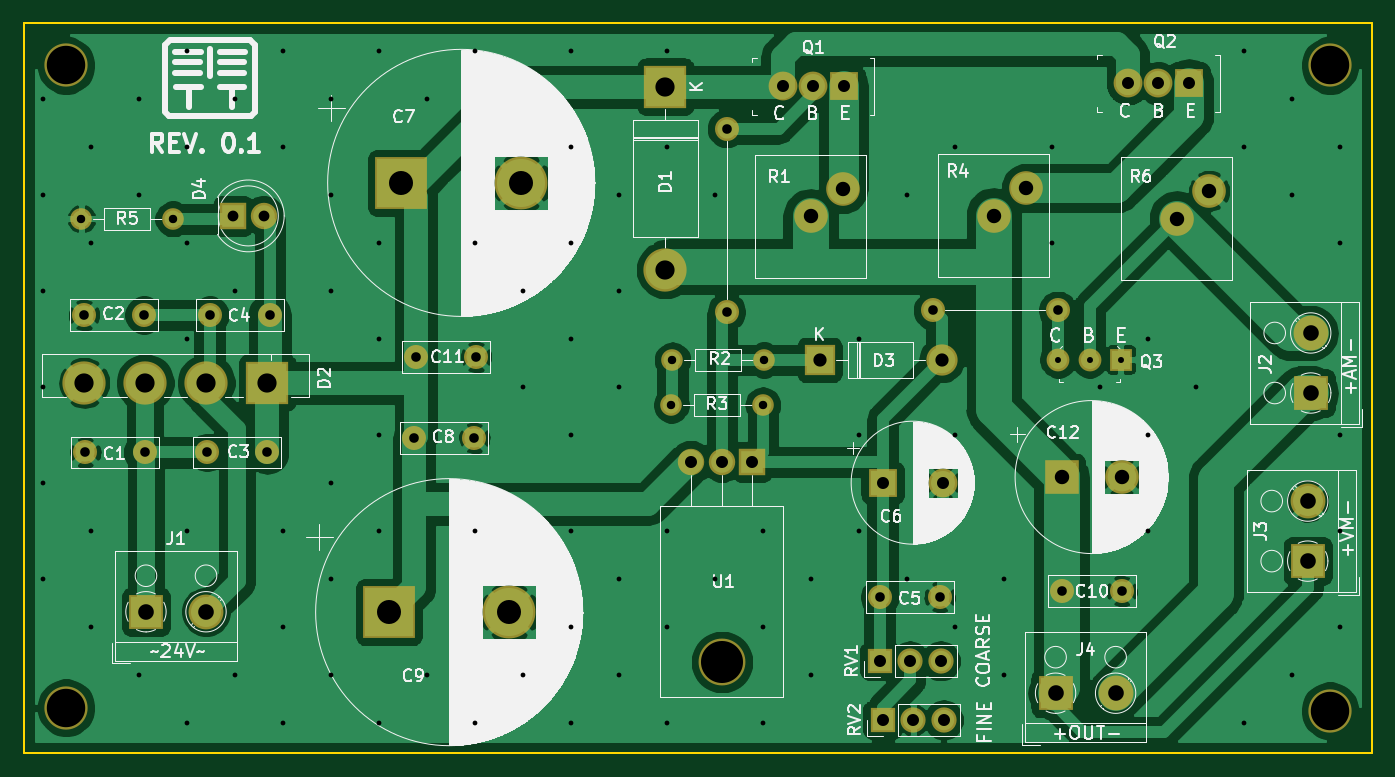
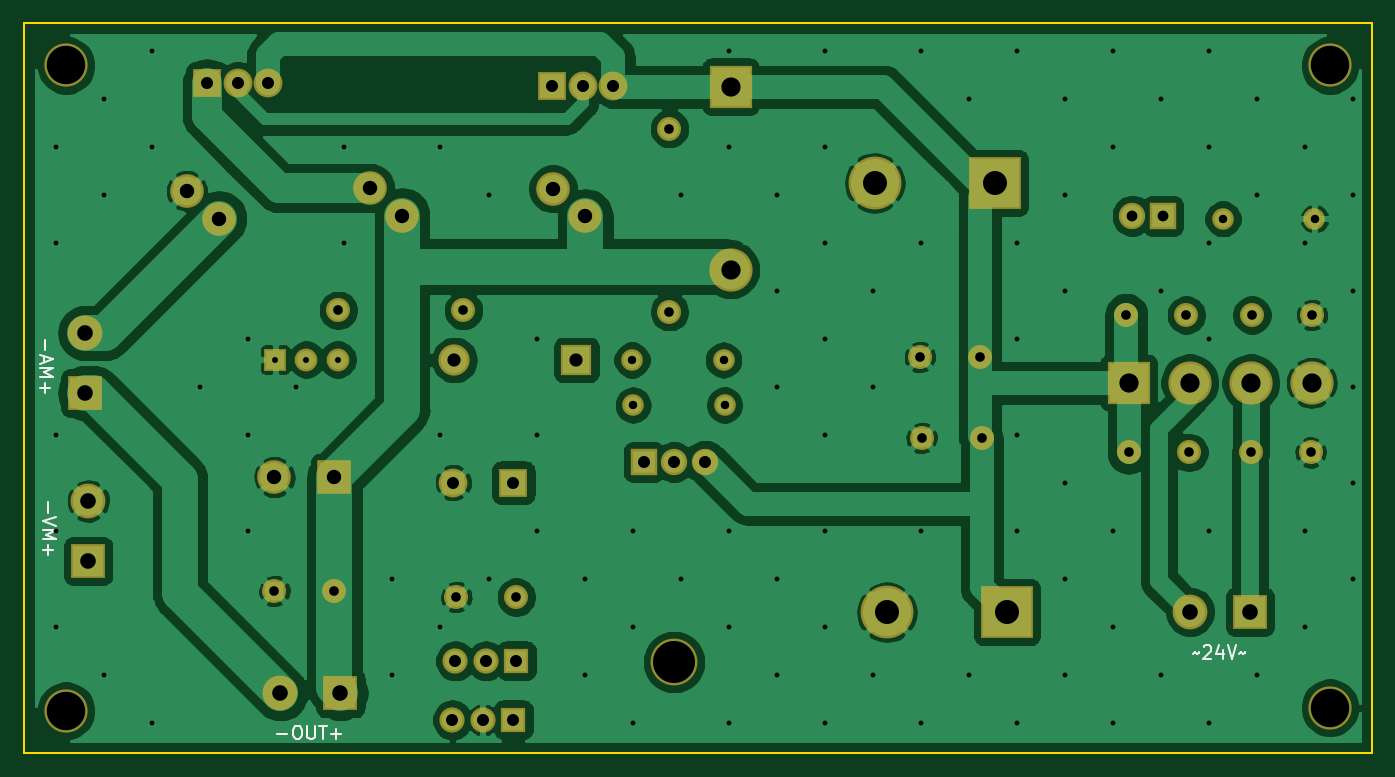
Circuit board: 11 layer files. Board 112.2 x 60.8 mm.
- bottom_copper: lm317_adj_supply-B.Cu.gbl (135563 bytes)
- bottom_mask: lm317_adj_supply-B.Mask.gbs (3476 bytes)
- paste: lm317_adj_supply-B.Paste.gbp (554 bytes)
- bottom_silk: lm317_adj_supply-B.SilkS.gbo (6023 bytes)
- outline: lm317_adj_supply-Edge.Cuts.gm1 (745 bytes)
- top_copper: lm317_adj_supply-F.Cu.gtl (125418 bytes)
- top_mask: lm317_adj_supply-F.Mask.gts (3476 bytes)
- paste: lm317_adj_supply-F.Paste.gtp (554 bytes)
- top_silk: lm317_adj_supply-F.SilkS.gto (110344 bytes)
- drill: lm317_adj_supply-NPTH.drl (263 bytes)
- drill: lm317_adj_supply-PTH.drl (3279 bytes)

=== bottom_copper: lm317_adj_supply-B.Cu.gbl (135563 bytes, source omitted) ===
=== bottom_mask: lm317_adj_supply-B.Mask.gbs ===
G04 #@! TF.GenerationSoftware,KiCad,Pcbnew,5.0.0-rc1-44a33f2~62~ubuntu16.04.1*
G04 #@! TF.CreationDate,2018-04-02T12:51:17+03:00*
G04 #@! TF.ProjectId,lm317_adj_supply,6C6D3331375F61646A5F737570706C79,rev?*
G04 #@! TF.SameCoordinates,Original*
G04 #@! TF.FileFunction,Soldermask,Bot*
G04 #@! TF.FilePolarity,Negative*
%FSLAX46Y46*%
G04 Gerber Fmt 4.6, Leading zero omitted, Abs format (unit mm)*
G04 Created by KiCad (PCBNEW 5.0.0-rc1-44a33f2~62~ubuntu16.04.1) date Mon Apr  2 12:51:17 2018*
%MOMM*%
%LPD*%
G01*
G04 APERTURE LIST*
%ADD10C,2.000000*%
%ADD11O,2.000000X2.000000*%
%ADD12R,2.800000X2.800000*%
%ADD13C,2.800000*%
%ADD14C,1.900000*%
%ADD15R,1.900000X1.900000*%
%ADD16C,4.400000*%
%ADD17R,4.400000X4.400000*%
%ADD18C,3.600000*%
%ADD19O,2.600000X2.600000*%
%ADD20R,2.600000X2.600000*%
%ADD21R,2.400000X2.400000*%
%ADD22C,2.400000*%
%ADD23R,3.600000X3.600000*%
%ADD24O,3.600000X3.600000*%
%ADD25R,2.200000X2.200000*%
%ADD26C,2.200000*%
%ADD27C,2.900000*%
%ADD28R,2.900000X2.900000*%
%ADD29C,1.800000*%
%ADD30O,1.800000X1.800000*%
%ADD31R,2.100000X2.100000*%
%ADD32O,2.100000X2.100000*%
%ADD33O,3.900000X3.900000*%
%ADD34O,2.200000X2.200000*%
G04 APERTURE END LIST*
D10*
X173574000Y-90400000D03*
D11*
X163160000Y-90400000D03*
X146000000Y-75260000D03*
D10*
X146000000Y-90500000D03*
D12*
X173902500Y-104282500D03*
D13*
X178902500Y-104282500D03*
D14*
X176230000Y-94500000D03*
X173630000Y-94500000D03*
D15*
X178830000Y-94500000D03*
D16*
X128902500Y-79782500D03*
D17*
X118902500Y-79782500D03*
D18*
X196250000Y-123750000D03*
X196250000Y-70000000D03*
X91000000Y-70000000D03*
D19*
X163910000Y-94532500D03*
D20*
X153750000Y-94532500D03*
D10*
X92602500Y-102232500D03*
X97602500Y-102232500D03*
X92502500Y-90782500D03*
X97502500Y-90782500D03*
X102752500Y-102232500D03*
X107752500Y-102232500D03*
X102952500Y-90782500D03*
X107952500Y-90782500D03*
X158750000Y-114282500D03*
X163750000Y-114282500D03*
D21*
X159000000Y-104750000D03*
D22*
X164000000Y-104750000D03*
D10*
X125000000Y-101032500D03*
X120000000Y-101032500D03*
D17*
X117902500Y-115532500D03*
D16*
X127902500Y-115532500D03*
D10*
X178902500Y-113782500D03*
X173902500Y-113782500D03*
X120152500Y-94282500D03*
X125152500Y-94282500D03*
D23*
X140902500Y-71782500D03*
D24*
X140902500Y-87022500D03*
D18*
X92512500Y-96432500D03*
X97592500Y-96432500D03*
X102672500Y-96432500D03*
D23*
X107752500Y-96432500D03*
D25*
X104902500Y-82532500D03*
D26*
X107442500Y-82532500D03*
D27*
X102652500Y-115500000D03*
D28*
X97652500Y-115500000D03*
X194652500Y-97282500D03*
D27*
X194652500Y-92282500D03*
D28*
X194402500Y-111282500D03*
D27*
X194402500Y-106282500D03*
X178402500Y-122282500D03*
D28*
X173402500Y-122282500D03*
D21*
X155750000Y-71750000D03*
D22*
X153210000Y-71750000D03*
X150670000Y-71750000D03*
X179420000Y-71500000D03*
X181960000Y-71500000D03*
D21*
X184500000Y-71500000D03*
D13*
X155700000Y-80282500D03*
X153000000Y-82582500D03*
D29*
X149120000Y-94532500D03*
D30*
X141500000Y-94532500D03*
D29*
X141402500Y-98282500D03*
D30*
X149022500Y-98282500D03*
D13*
X168250000Y-82500000D03*
X170950000Y-80200000D03*
D30*
X92282500Y-82782500D03*
D29*
X99902500Y-82782500D03*
D31*
X158750000Y-119582500D03*
D32*
X161290000Y-119582500D03*
X163830000Y-119582500D03*
X164080000Y-124500000D03*
X161540000Y-124500000D03*
D31*
X159000000Y-124500000D03*
D33*
X145612500Y-119692500D03*
D25*
X148152500Y-103032500D03*
D34*
X145612500Y-103032500D03*
X143072500Y-103032500D03*
D13*
X183500000Y-82750000D03*
X186200000Y-80450000D03*
D18*
X91000000Y-123500000D03*
M02*

=== paste: lm317_adj_supply-B.Paste.gbp ===
G04 #@! TF.GenerationSoftware,KiCad,Pcbnew,5.0.0-rc1-44a33f2~62~ubuntu16.04.1*
G04 #@! TF.CreationDate,2018-04-02T12:51:17+03:00*
G04 #@! TF.ProjectId,lm317_adj_supply,6C6D3331375F61646A5F737570706C79,rev?*
G04 #@! TF.SameCoordinates,Original*
G04 #@! TF.FileFunction,Paste,Bot*
G04 #@! TF.FilePolarity,Positive*
%FSLAX46Y46*%
G04 Gerber Fmt 4.6, Leading zero omitted, Abs format (unit mm)*
G04 Created by KiCad (PCBNEW 5.0.0-rc1-44a33f2~62~ubuntu16.04.1) date Mon Apr  2 12:51:17 2018*
%MOMM*%
%LPD*%
G01*
G04 APERTURE LIST*
G04 APERTURE END LIST*
M02*

=== bottom_silk: lm317_adj_supply-B.SilkS.gbo ===
G04 #@! TF.GenerationSoftware,KiCad,Pcbnew,5.0.0-rc1-44a33f2~62~ubuntu16.04.1*
G04 #@! TF.CreationDate,2018-04-02T12:51:17+03:00*
G04 #@! TF.ProjectId,lm317_adj_supply,6C6D3331375F61646A5F737570706C79,rev?*
G04 #@! TF.SameCoordinates,Original*
G04 #@! TF.FileFunction,Legend,Bot*
G04 #@! TF.FilePolarity,Positive*
%FSLAX46Y46*%
G04 Gerber Fmt 4.6, Leading zero omitted, Abs format (unit mm)*
G04 Created by KiCad (PCBNEW 5.0.0-rc1-44a33f2~62~ubuntu16.04.1) date Mon Apr  2 12:51:17 2018*
%MOMM*%
%LPD*%
G01*
G04 APERTURE LIST*
%ADD10C,0.200000*%
%ADD11C,2.000000*%
%ADD12O,2.000000X2.000000*%
%ADD13R,2.800000X2.800000*%
%ADD14C,2.800000*%
%ADD15C,1.900000*%
%ADD16R,1.900000X1.900000*%
%ADD17C,4.400000*%
%ADD18R,4.400000X4.400000*%
%ADD19C,3.600000*%
%ADD20O,2.600000X2.600000*%
%ADD21R,2.600000X2.600000*%
%ADD22R,2.400000X2.400000*%
%ADD23C,2.400000*%
%ADD24R,3.600000X3.600000*%
%ADD25O,3.600000X3.600000*%
%ADD26R,2.200000X2.200000*%
%ADD27C,2.200000*%
%ADD28C,2.900000*%
%ADD29R,2.900000X2.900000*%
%ADD30C,1.800000*%
%ADD31O,1.800000X1.800000*%
%ADD32R,2.100000X2.100000*%
%ADD33O,2.100000X2.100000*%
%ADD34O,3.900000X3.900000*%
%ADD35O,2.200000X2.200000*%
G04 APERTURE END LIST*
D10*
X197778571Y-106400000D02*
X197778571Y-107238095D01*
X197097619Y-107604761D02*
X198197619Y-107971428D01*
X197097619Y-108338095D01*
X198197619Y-108704761D02*
X197097619Y-108704761D01*
X197883333Y-109071428D01*
X197097619Y-109438095D01*
X198197619Y-109438095D01*
X197778571Y-109961904D02*
X197778571Y-110800000D01*
X198197619Y-110380952D02*
X197359523Y-110380952D01*
X197978571Y-92900000D02*
X197978571Y-93738095D01*
X198083333Y-94209523D02*
X198083333Y-94733333D01*
X198397619Y-94104761D02*
X197297619Y-94471428D01*
X198397619Y-94838095D01*
X198397619Y-95204761D02*
X197297619Y-95204761D01*
X198083333Y-95571428D01*
X197297619Y-95938095D01*
X198397619Y-95938095D01*
X197978571Y-96461904D02*
X197978571Y-97300000D01*
X198397619Y-96880952D02*
X197559523Y-96880952D01*
X102400000Y-118978571D02*
X102347619Y-118926190D01*
X102242857Y-118873809D01*
X102033333Y-118978571D01*
X101928571Y-118926190D01*
X101876190Y-118873809D01*
X101509523Y-118402380D02*
X101457142Y-118350000D01*
X101352380Y-118297619D01*
X101090476Y-118297619D01*
X100985714Y-118350000D01*
X100933333Y-118402380D01*
X100880952Y-118507142D01*
X100880952Y-118611904D01*
X100933333Y-118769047D01*
X101561904Y-119397619D01*
X100880952Y-119397619D01*
X99938095Y-118664285D02*
X99938095Y-119397619D01*
X100200000Y-118245238D02*
X100461904Y-119030952D01*
X99780952Y-119030952D01*
X99519047Y-118297619D02*
X99152380Y-119397619D01*
X98785714Y-118297619D01*
X98576190Y-118978571D02*
X98523809Y-118926190D01*
X98419047Y-118873809D01*
X98209523Y-118978571D01*
X98104761Y-118926190D01*
X98052380Y-118873809D01*
X178671428Y-125678571D02*
X177833333Y-125678571D01*
X177100000Y-124997619D02*
X176890476Y-124997619D01*
X176785714Y-125050000D01*
X176680952Y-125154761D01*
X176628571Y-125364285D01*
X176628571Y-125730952D01*
X176680952Y-125940476D01*
X176785714Y-126045238D01*
X176890476Y-126097619D01*
X177100000Y-126097619D01*
X177204761Y-126045238D01*
X177309523Y-125940476D01*
X177361904Y-125730952D01*
X177361904Y-125364285D01*
X177309523Y-125154761D01*
X177204761Y-125050000D01*
X177100000Y-124997619D01*
X176157142Y-124997619D02*
X176157142Y-125888095D01*
X176104761Y-125992857D01*
X176052380Y-126045238D01*
X175947619Y-126097619D01*
X175738095Y-126097619D01*
X175633333Y-126045238D01*
X175580952Y-125992857D01*
X175528571Y-125888095D01*
X175528571Y-124997619D01*
X175161904Y-124997619D02*
X174533333Y-124997619D01*
X174847619Y-126097619D02*
X174847619Y-124997619D01*
X174166666Y-125678571D02*
X173328571Y-125678571D01*
X173747619Y-126097619D02*
X173747619Y-125259523D01*
%LPC*%
D11*
X173574000Y-90400000D03*
D12*
X163160000Y-90400000D03*
X146000000Y-75260000D03*
D11*
X146000000Y-90500000D03*
D13*
X173902500Y-104282500D03*
D14*
X178902500Y-104282500D03*
D15*
X176230000Y-94500000D03*
X173630000Y-94500000D03*
D16*
X178830000Y-94500000D03*
D17*
X128902500Y-79782500D03*
D18*
X118902500Y-79782500D03*
D19*
X196250000Y-123750000D03*
X196250000Y-70000000D03*
X91000000Y-70000000D03*
D20*
X163910000Y-94532500D03*
D21*
X153750000Y-94532500D03*
D11*
X92602500Y-102232500D03*
X97602500Y-102232500D03*
X92502500Y-90782500D03*
X97502500Y-90782500D03*
X102752500Y-102232500D03*
X107752500Y-102232500D03*
X102952500Y-90782500D03*
X107952500Y-90782500D03*
X158750000Y-114282500D03*
X163750000Y-114282500D03*
D22*
X159000000Y-104750000D03*
D23*
X164000000Y-104750000D03*
D11*
X125000000Y-101032500D03*
X120000000Y-101032500D03*
D18*
X117902500Y-115532500D03*
D17*
X127902500Y-115532500D03*
D11*
X178902500Y-113782500D03*
X173902500Y-113782500D03*
X120152500Y-94282500D03*
X125152500Y-94282500D03*
D24*
X140902500Y-71782500D03*
D25*
X140902500Y-87022500D03*
D19*
X92512500Y-96432500D03*
X97592500Y-96432500D03*
X102672500Y-96432500D03*
D24*
X107752500Y-96432500D03*
D26*
X104902500Y-82532500D03*
D27*
X107442500Y-82532500D03*
D28*
X102652500Y-115500000D03*
D29*
X97652500Y-115500000D03*
X194652500Y-97282500D03*
D28*
X194652500Y-92282500D03*
D29*
X194402500Y-111282500D03*
D28*
X194402500Y-106282500D03*
X178402500Y-122282500D03*
D29*
X173402500Y-122282500D03*
D22*
X155750000Y-71750000D03*
D23*
X153210000Y-71750000D03*
X150670000Y-71750000D03*
X179420000Y-71500000D03*
X181960000Y-71500000D03*
D22*
X184500000Y-71500000D03*
D14*
X155700000Y-80282500D03*
X153000000Y-82582500D03*
D30*
X149120000Y-94532500D03*
D31*
X141500000Y-94532500D03*
D30*
X141402500Y-98282500D03*
D31*
X149022500Y-98282500D03*
D14*
X168250000Y-82500000D03*
X170950000Y-80200000D03*
D31*
X92282500Y-82782500D03*
D30*
X99902500Y-82782500D03*
D32*
X158750000Y-119582500D03*
D33*
X161290000Y-119582500D03*
X163830000Y-119582500D03*
X164080000Y-124500000D03*
X161540000Y-124500000D03*
D32*
X159000000Y-124500000D03*
D34*
X145612500Y-119692500D03*
D26*
X148152500Y-103032500D03*
D35*
X145612500Y-103032500D03*
X143072500Y-103032500D03*
D14*
X183500000Y-82750000D03*
X186200000Y-80450000D03*
D19*
X91000000Y-123500000D03*
M02*

=== outline: lm317_adj_supply-Edge.Cuts.gm1 ===
G04 #@! TF.GenerationSoftware,KiCad,Pcbnew,5.0.0-rc1-44a33f2~62~ubuntu16.04.1*
G04 #@! TF.CreationDate,2018-04-02T12:51:17+03:00*
G04 #@! TF.ProjectId,lm317_adj_supply,6C6D3331375F61646A5F737570706C79,rev?*
G04 #@! TF.SameCoordinates,Original*
G04 #@! TF.FileFunction,Profile,NP*
%FSLAX46Y46*%
G04 Gerber Fmt 4.6, Leading zero omitted, Abs format (unit mm)*
G04 Created by KiCad (PCBNEW 5.0.0-rc1-44a33f2~62~ubuntu16.04.1) date Mon Apr  2 12:51:17 2018*
%MOMM*%
%LPD*%
G01*
G04 APERTURE LIST*
%ADD10C,0.150000*%
G04 APERTURE END LIST*
D10*
X87500000Y-127250000D02*
X87500000Y-66500000D01*
X199750000Y-127250000D02*
X87500000Y-127250000D01*
X199750000Y-66500000D02*
X199750000Y-127250000D01*
X87500000Y-66500000D02*
X199750000Y-66500000D01*
M02*

=== top_copper: lm317_adj_supply-F.Cu.gtl (125418 bytes, source omitted) ===
=== top_mask: lm317_adj_supply-F.Mask.gts ===
G04 #@! TF.GenerationSoftware,KiCad,Pcbnew,5.0.0-rc1-44a33f2~62~ubuntu16.04.1*
G04 #@! TF.CreationDate,2018-04-02T12:51:17+03:00*
G04 #@! TF.ProjectId,lm317_adj_supply,6C6D3331375F61646A5F737570706C79,rev?*
G04 #@! TF.SameCoordinates,Original*
G04 #@! TF.FileFunction,Soldermask,Top*
G04 #@! TF.FilePolarity,Negative*
%FSLAX46Y46*%
G04 Gerber Fmt 4.6, Leading zero omitted, Abs format (unit mm)*
G04 Created by KiCad (PCBNEW 5.0.0-rc1-44a33f2~62~ubuntu16.04.1) date Mon Apr  2 12:51:17 2018*
%MOMM*%
%LPD*%
G01*
G04 APERTURE LIST*
%ADD10C,2.000000*%
%ADD11O,2.000000X2.000000*%
%ADD12R,2.800000X2.800000*%
%ADD13C,2.800000*%
%ADD14C,1.900000*%
%ADD15R,1.900000X1.900000*%
%ADD16C,4.400000*%
%ADD17R,4.400000X4.400000*%
%ADD18C,3.600000*%
%ADD19O,2.600000X2.600000*%
%ADD20R,2.600000X2.600000*%
%ADD21R,2.400000X2.400000*%
%ADD22C,2.400000*%
%ADD23R,3.600000X3.600000*%
%ADD24O,3.600000X3.600000*%
%ADD25R,2.200000X2.200000*%
%ADD26C,2.200000*%
%ADD27C,2.900000*%
%ADD28R,2.900000X2.900000*%
%ADD29C,1.800000*%
%ADD30O,1.800000X1.800000*%
%ADD31R,2.100000X2.100000*%
%ADD32O,2.100000X2.100000*%
%ADD33O,3.900000X3.900000*%
%ADD34O,2.200000X2.200000*%
G04 APERTURE END LIST*
D10*
X173574000Y-90400000D03*
D11*
X163160000Y-90400000D03*
X146000000Y-75260000D03*
D10*
X146000000Y-90500000D03*
D12*
X173902500Y-104282500D03*
D13*
X178902500Y-104282500D03*
D14*
X176230000Y-94500000D03*
X173630000Y-94500000D03*
D15*
X178830000Y-94500000D03*
D16*
X128902500Y-79782500D03*
D17*
X118902500Y-79782500D03*
D18*
X196250000Y-123750000D03*
X196250000Y-70000000D03*
X91000000Y-70000000D03*
D19*
X163910000Y-94532500D03*
D20*
X153750000Y-94532500D03*
D10*
X92602500Y-102232500D03*
X97602500Y-102232500D03*
X92502500Y-90782500D03*
X97502500Y-90782500D03*
X102752500Y-102232500D03*
X107752500Y-102232500D03*
X102952500Y-90782500D03*
X107952500Y-90782500D03*
X158750000Y-114282500D03*
X163750000Y-114282500D03*
D21*
X159000000Y-104750000D03*
D22*
X164000000Y-104750000D03*
D10*
X125000000Y-101032500D03*
X120000000Y-101032500D03*
D17*
X117902500Y-115532500D03*
D16*
X127902500Y-115532500D03*
D10*
X178902500Y-113782500D03*
X173902500Y-113782500D03*
X120152500Y-94282500D03*
X125152500Y-94282500D03*
D23*
X140902500Y-71782500D03*
D24*
X140902500Y-87022500D03*
D18*
X92512500Y-96432500D03*
X97592500Y-96432500D03*
X102672500Y-96432500D03*
D23*
X107752500Y-96432500D03*
D25*
X104902500Y-82532500D03*
D26*
X107442500Y-82532500D03*
D27*
X102652500Y-115500000D03*
D28*
X97652500Y-115500000D03*
X194652500Y-97282500D03*
D27*
X194652500Y-92282500D03*
D28*
X194402500Y-111282500D03*
D27*
X194402500Y-106282500D03*
X178402500Y-122282500D03*
D28*
X173402500Y-122282500D03*
D21*
X155750000Y-71750000D03*
D22*
X153210000Y-71750000D03*
X150670000Y-71750000D03*
X179420000Y-71500000D03*
X181960000Y-71500000D03*
D21*
X184500000Y-71500000D03*
D13*
X155700000Y-80282500D03*
X153000000Y-82582500D03*
D29*
X149120000Y-94532500D03*
D30*
X141500000Y-94532500D03*
D29*
X141402500Y-98282500D03*
D30*
X149022500Y-98282500D03*
D13*
X168250000Y-82500000D03*
X170950000Y-80200000D03*
D30*
X92282500Y-82782500D03*
D29*
X99902500Y-82782500D03*
D31*
X158750000Y-119582500D03*
D32*
X161290000Y-119582500D03*
X163830000Y-119582500D03*
X164080000Y-124500000D03*
X161540000Y-124500000D03*
D31*
X159000000Y-124500000D03*
D33*
X145612500Y-119692500D03*
D25*
X148152500Y-103032500D03*
D34*
X145612500Y-103032500D03*
X143072500Y-103032500D03*
D13*
X183500000Y-82750000D03*
X186200000Y-80450000D03*
D18*
X91000000Y-123500000D03*
M02*

=== paste: lm317_adj_supply-F.Paste.gtp ===
G04 #@! TF.GenerationSoftware,KiCad,Pcbnew,5.0.0-rc1-44a33f2~62~ubuntu16.04.1*
G04 #@! TF.CreationDate,2018-04-02T12:51:17+03:00*
G04 #@! TF.ProjectId,lm317_adj_supply,6C6D3331375F61646A5F737570706C79,rev?*
G04 #@! TF.SameCoordinates,Original*
G04 #@! TF.FileFunction,Paste,Top*
G04 #@! TF.FilePolarity,Positive*
%FSLAX46Y46*%
G04 Gerber Fmt 4.6, Leading zero omitted, Abs format (unit mm)*
G04 Created by KiCad (PCBNEW 5.0.0-rc1-44a33f2~62~ubuntu16.04.1) date Mon Apr  2 12:51:17 2018*
%MOMM*%
%LPD*%
G01*
G04 APERTURE LIST*
G04 APERTURE END LIST*
M02*

=== top_silk: lm317_adj_supply-F.SilkS.gto (110344 bytes, source omitted) ===
=== drill: lm317_adj_supply-NPTH.drl ===
M48
;DRILL file {KiCad 5.0.0-rc1-44a33f2~62~ubuntu16.04.1} date Mon Apr  2 12:51:21 2018
;FORMAT={-:-/ absolute / metric / decimal}
FMAT,2
METRIC,TZ
T1C3.200
T2C3.500
%
G90
G05
M71
T1
X91.Y-123.5
X91.Y-70.
X196.25Y-123.75
X196.25Y-70.
T2
X145.612Y-119.692
T0
M30

=== drill: lm317_adj_supply-PTH.drl ===
M48
;DRILL file {KiCad 5.0.0-rc1-44a33f2~62~ubuntu16.04.1} date Mon Apr  2 12:51:21 2018
;FORMAT={-:-/ absolute / metric / decimal}
FMAT,2
METRIC,TZ
T1C0.400
T2C0.500
T3C0.700
T4C0.800
T5C0.900
T6C1.000
T7C1.100
T8C1.200
T9C1.300
T10C1.600
T11C2.000
%
G90
G05
M71
T1
X89.068Y-72.805
X89.068Y-80.805
X89.068Y-88.805
X89.068Y-96.805
X89.068Y-104.805
X89.068Y-112.805
X93.068Y-76.805
X93.068Y-84.805
X93.068Y-108.805
X93.068Y-116.805
X97.068Y-72.805
X97.068Y-80.805
X97.068Y-120.805
X101.068Y-68.805
X101.068Y-76.805
X101.068Y-84.805
X101.068Y-92.805
X101.068Y-108.805
X101.068Y-124.805
X105.068Y-72.805
X105.068Y-88.805
X105.068Y-120.805
X109.068Y-68.805
X109.068Y-76.805
X109.068Y-108.805
X109.068Y-116.805
X109.068Y-124.805
X113.068Y-72.805
X113.068Y-80.805
X113.068Y-88.805
X113.068Y-104.805
X113.068Y-112.805
X113.068Y-120.805
X117.068Y-68.805
X117.068Y-84.805
X117.068Y-92.805
X117.068Y-100.805
X117.068Y-108.805
X117.068Y-124.805
X121.068Y-72.805
X121.068Y-120.805
X125.068Y-68.805
X125.068Y-84.805
X125.068Y-108.805
X125.068Y-124.805
X129.068Y-88.805
X129.068Y-96.805
X129.068Y-120.805
X133.068Y-68.805
X133.068Y-76.805
X133.068Y-84.805
X133.068Y-92.805
X133.068Y-100.805
X133.068Y-108.805
X133.068Y-116.805
X133.068Y-124.805
X137.068Y-80.805
X137.068Y-88.805
X137.068Y-96.805
X137.068Y-112.805
X137.068Y-120.805
X141.068Y-68.805
X141.068Y-76.805
X141.068Y-108.805
X141.068Y-116.805
X141.068Y-124.805
X145.068Y-80.805
X145.068Y-112.805
X149.068Y-108.805
X149.068Y-116.805
X149.068Y-124.805
X153.068Y-112.805
X153.068Y-120.805
X157.068Y-92.805
X157.068Y-100.805
X157.068Y-108.805
X161.068Y-80.805
X161.068Y-112.805
X165.068Y-76.805
X165.068Y-100.805
X165.068Y-116.805
X169.068Y-112.805
X169.068Y-120.805
X173.068Y-76.805
X173.068Y-84.805
X177.068Y-96.805
X181.068Y-92.805
X181.068Y-100.805
X181.068Y-108.805
X185.068Y-96.805
X189.068Y-68.805
X189.068Y-76.805
X189.068Y-124.805
X193.068Y-72.805
X193.068Y-80.805
X193.068Y-120.805
X197.068Y-76.805
X197.068Y-84.805
X197.068Y-100.805
X197.068Y-108.805
X197.068Y-116.805
T2
X173.63Y-94.5
X176.23Y-94.5
X178.83Y-94.5
T3
X141.403Y-98.282
X149.022Y-98.282
X141.5Y-94.532
X149.12Y-94.532
X92.282Y-82.782
X99.902Y-82.782
T4
X92.602Y-102.233
X97.602Y-102.233
X92.502Y-90.782
X97.502Y-90.782
X120.Y-101.032
X125.Y-101.032
X173.903Y-113.782
X178.903Y-113.782
X158.75Y-114.282
X163.75Y-114.282
X102.752Y-102.233
X107.752Y-102.233
X120.152Y-94.282
X125.152Y-94.282
X146.Y-75.26
X146.Y-90.5
X102.953Y-90.782
X107.953Y-90.782
X163.16Y-90.4
X173.574Y-90.4
T5
X104.902Y-82.532
X107.442Y-82.532
T6
X159.Y-104.75
X164.Y-104.75
X159.Y-124.5
X161.54Y-124.5
X164.08Y-124.5
X158.75Y-119.582
X161.29Y-119.582
X163.83Y-119.582
X179.42Y-71.5
X181.96Y-71.5
X184.5Y-71.5
X143.072Y-103.032
X145.612Y-103.032
X148.153Y-103.032
X150.67Y-71.75
X153.21Y-71.75
X155.75Y-71.75
T7
X153.75Y-94.532
X163.91Y-94.532
T8
X183.5Y-82.75
X186.2Y-80.45
X153.Y-82.582
X155.7Y-80.282
X173.903Y-104.282
X178.903Y-104.282
X168.25Y-82.5
X170.95Y-80.2
T9
X97.652Y-115.5
X102.652Y-115.5
X173.403Y-122.282
X178.403Y-122.282
X194.403Y-106.282
X194.403Y-111.282
X194.653Y-92.282
X194.653Y-97.282
T10
X92.513Y-96.432
X97.593Y-96.432
X102.672Y-96.432
X107.752Y-96.432
X140.903Y-71.782
X140.903Y-87.022
T11
X117.902Y-115.532
X127.902Y-115.532
X118.902Y-79.782
X128.903Y-79.782
T0
M30

